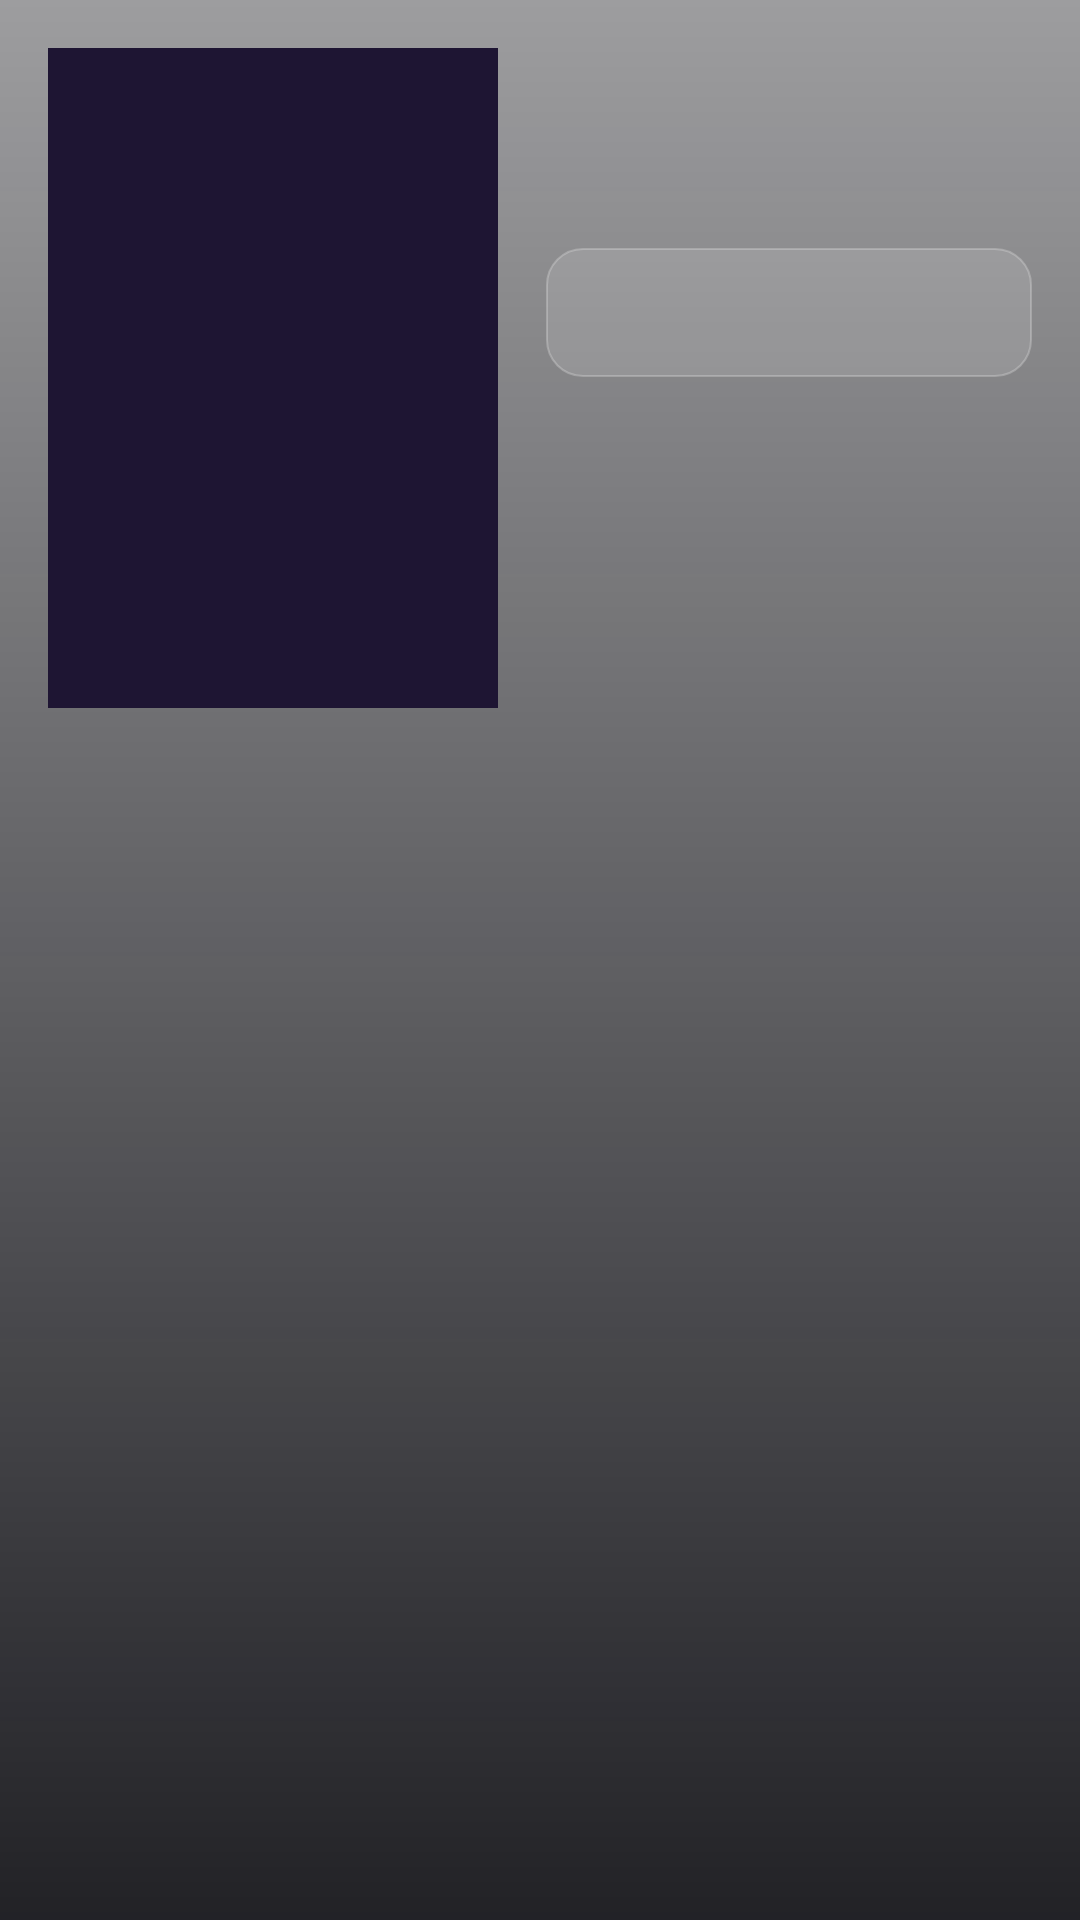

Android layout source for this screen:
<!-- AndroidManifest.xml: application theme Theme.MiIPTV -->
<!-- res/layout/activity_series_detail.xml -->
<?xml version="1.0" encoding="utf-8"?>
<FrameLayout xmlns:android="http://schemas.android.com/apk/res/android"
    android:layout_width="match_parent"
    android:layout_height="match_parent">

    
    <ImageView
        android:id="@+id/ivBackdrop"
        android:layout_width="match_parent"
        android:layout_height="match_parent"
        android:scaleType="centerCrop"
        android:alpha="0.55"
        android:contentDescription="@null" />

    <View
        android:layout_width="match_parent"
        android:layout_height="match_parent"
        android:background="@drawable/bg_detail_scrim" />

<LinearLayout
    android:layout_width="match_parent"
    android:layout_height="match_parent"
    android:orientation="vertical">

    <androidx.appcompat.widget.Toolbar
        android:id="@+id/toolbar"
        android:layout_width="match_parent"
        android:layout_height="?attr/actionBarSize"
        android:background="@android:color/transparent"
        android:titleTextColor="@color/text_light"
        android:theme="@style/ThemeOverlay.MaterialComponents.Dark.ActionBar" />

    
    <androidx.core.widget.NestedScrollView
        android:layout_width="match_parent"
        android:layout_height="match_parent"
        android:clipToPadding="false">

        <LinearLayout
            android:layout_width="match_parent"
            android:layout_height="wrap_content"
            android:orientation="vertical"
            android:padding="16dp">

            <LinearLayout
                android:layout_width="match_parent"
                android:layout_height="wrap_content"
                android:orientation="horizontal">

                <ImageView
                    android:id="@+id/ivPoster"
                    android:layout_width="150dp"
                    android:layout_height="220dp"
                    android:background="#1E1533"
                    android:scaleType="centerCrop"
                    android:contentDescription="@string/movie_plot" />

                <LinearLayout
                    android:layout_width="0dp"
                    android:layout_height="wrap_content"
                    android:layout_weight="1"
                    android:layout_marginStart="16dp"
                    android:orientation="vertical">

                    <TextView
                        android:id="@+id/tvTitle"
                        android:layout_width="match_parent"
                        android:layout_height="wrap_content"
                        android:textColor="@color/text_light"
                        android:textSize="20sp"
                        android:textStyle="bold" />

                    <TextView
                        android:id="@+id/tvMeta"
                        android:layout_width="match_parent"
                        android:layout_height="wrap_content"
                        android:layout_marginTop="6dp"
                        android:textColor="@color/text_muted"
                        android:textSize="13sp" />

                    <TextView
                        android:id="@+id/tvGenre"
                        android:layout_width="wrap_content"
                        android:layout_height="wrap_content"
                        android:layout_marginTop="10dp"
                        android:background="@drawable/bg_chip_outline"
                        android:paddingStart="14dp"
                        android:paddingTop="7dp"
                        android:paddingEnd="14dp"
                        android:paddingBottom="7dp"
                        android:textColor="@color/text_light"
                        android:textSize="12sp"
                        android:visibility="gone" />

                    <TextView
                        android:id="@+id/btnFavorite"
                        android:layout_width="match_parent"
                        android:layout_height="wrap_content"
                        android:layout_marginTop="16dp"
                        android:background="@drawable/bg_option"
                        android:clickable="true"
                        android:focusable="true"
                        android:gravity="center"
                        android:paddingTop="12dp"
                        android:paddingBottom="12dp"
                        android:textColor="@color/text_light"
                        android:textSize="14sp" />
                </LinearLayout>
            </LinearLayout>

            <TextView
                android:id="@+id/tvPlotLabel"
                style="@style/SettingsHeader"
                android:text="@string/movie_plot"
                android:visibility="gone" />

            <TextView
                android:id="@+id/tvPlot"
                android:layout_width="match_parent"
                android:layout_height="wrap_content"
                android:lineSpacingExtra="4dp"
                android:textColor="@color/text_light"
                android:textSize="14sp"
                android:visibility="gone" />

            <TextView
                android:id="@+id/tvCastLabel"
                style="@style/SettingsHeader"
                android:text="@string/movie_cast"
                android:visibility="gone" />

            <TextView
                android:id="@+id/tvCast"
                android:layout_width="match_parent"
                android:layout_height="wrap_content"
                android:textColor="@color/text_muted"
                android:textSize="14sp"
                android:visibility="gone" />

            <TextView
                android:id="@+id/tvDirectorLabel"
                style="@style/SettingsHeader"
                android:text="@string/movie_director"
                android:visibility="gone" />

            <TextView
                android:id="@+id/tvDirector"
                android:layout_width="match_parent"
                android:layout_height="wrap_content"
                android:textColor="@color/text_muted"
                android:textSize="14sp"
                android:visibility="gone" />

            <HorizontalScrollView
                android:layout_width="match_parent"
                android:layout_height="wrap_content"
                android:layout_marginTop="16dp"
                android:paddingTop="8dp"
                android:paddingBottom="8dp"
                android:scrollbars="none">
                <LinearLayout
                    android:id="@+id/seasonContainer"
                    android:layout_width="wrap_content"
                    android:layout_height="wrap_content"
                    android:orientation="horizontal" />
            </HorizontalScrollView>

            <ProgressBar
                android:id="@+id/progressBar"
                android:layout_width="wrap_content"
                android:layout_height="wrap_content"
                android:layout_gravity="center_horizontal"
                android:layout_marginTop="16dp" />

            <androidx.recyclerview.widget.RecyclerView
                android:id="@+id/recyclerEpisodes"
                android:layout_width="match_parent"
                android:layout_height="wrap_content"
                android:nestedScrollingEnabled="false"
                android:overScrollMode="never" />

        </LinearLayout>
    </androidx.core.widget.NestedScrollView>
</LinearLayout>
</FrameLayout>
<!-- resources referenced by this layout -->
<resources>
  <color name="text_light">#FFFFFF</color>
  <color name="text_muted">#B8AED1</color>
  <!-- drawable bg_chip_outline (drawable) -->
  <?xml version="1.0" encoding="utf-8"?>
  <shape xmlns:android="http://schemas.android.com/apk/res/android"
      android:shape="rectangle">
      <solid android:color="@color/glass_card" />
      <corners android:radius="20dp" />
      <stroke android:width="0.6dp" android:color="@color/glass_border" />
  </shape>
  <!-- drawable bg_detail_scrim (drawable) -->
  <?xml version="1.0" encoding="utf-8"?>
  <shape xmlns:android="http://schemas.android.com/apk/res/android"
      android:shape="rectangle">
      <gradient
          android:type="linear"
          android:angle="270"
          android:startColor="#660A0A0F"
          android:endColor="#E60A0A0F" />
  </shape>
  <!-- drawable bg_option (drawable) -->
  <?xml version="1.0" encoding="utf-8"?>
  <shape xmlns:android="http://schemas.android.com/apk/res/android"
      android:shape="rectangle">
      <solid android:color="@color/glass_card" />
      <corners android:radius="12dp" />
      <stroke android:width="0.6dp" android:color="@color/glass_border" />
  </shape>
  <string name="movie_cast">Reparto</string>
  <string name="movie_director">Director</string>
  <string name="movie_plot">Sinopsis</string>
  <color name="glass_card">#20FFFFFF</color>
  <color name="glass_border">#3DFFFFFF</color>
  <color name="brand_accent">#FF6A00</color>
  <color name="background_dark">#0A0A0F</color>
  <color name="brand_primary">#FF3CAC</color>
  <color name="brand_primary_dark">#1A0B2E</color>
  <!-- drawable bg_screen (drawable) -->
  <?xml version="1.0" encoding="utf-8"?>
  <layer-list xmlns:android="http://schemas.android.com/apk/res/android">
      <item android:drawable="@drawable/bg_app_gradient" />
      <item android:drawable="@drawable/bg_glow_top" android:top="-120dp" />
  </layer-list>
  <!-- drawable bg_dialog (drawable) -->
  <?xml version="1.0" encoding="utf-8"?>
  <shape xmlns:android="http://schemas.android.com/apk/res/android"
      android:shape="rectangle">
      <solid android:color="@color/dialog_bg" />
      <corners android:radius="16dp" />
      <stroke android:width="1dp" android:color="@color/glass_border" />
  </shape>
  <style name="DialogButtonFramework" parent="android:Widget.Material.Button.Borderless">
          <item name="android:textColor">@color/text_light</item>
          <item name="android:textStyle">bold</item>
      </style>
  <color name="dialog_bg">#1B1230</color>
  <style name="DialogButton" parent="Widget.MaterialComponents.Button.TextButton.Dialog">
          <item name="android:textColor">@color/text_light</item>
          <item name="android:textStyle">bold</item>
          <item name="rippleColor">@color/brand_primary</item>
      </style>
  <!-- drawable bg_app_gradient (drawable) -->
  <?xml version="1.0" encoding="utf-8"?>
  <shape xmlns:android="http://schemas.android.com/apk/res/android"
      android:shape="rectangle">
      <gradient
          android:type="linear"
          android:angle="135"
          android:startColor="@color/background_gradient_start"
          android:endColor="@color/background_gradient_end" />
  </shape>
  <!-- drawable bg_glow_top (drawable) -->
  <?xml version="1.0" encoding="utf-8"?>
  <shape xmlns:android="http://schemas.android.com/apk/res/android"
      android:shape="oval">
      <gradient
          android:type="radial"
          android:gradientRadius="380dp"
          android:centerX="0.5"
          android:centerY="0"
          android:startColor="#40FF3CAC"
          android:centerColor="#15FF6A00"
          android:endColor="#00000000" />
  </shape>
  <color name="background_gradient_start">#241242</color>
  <color name="background_gradient_end">#0A0A0F</color>
</resources>
